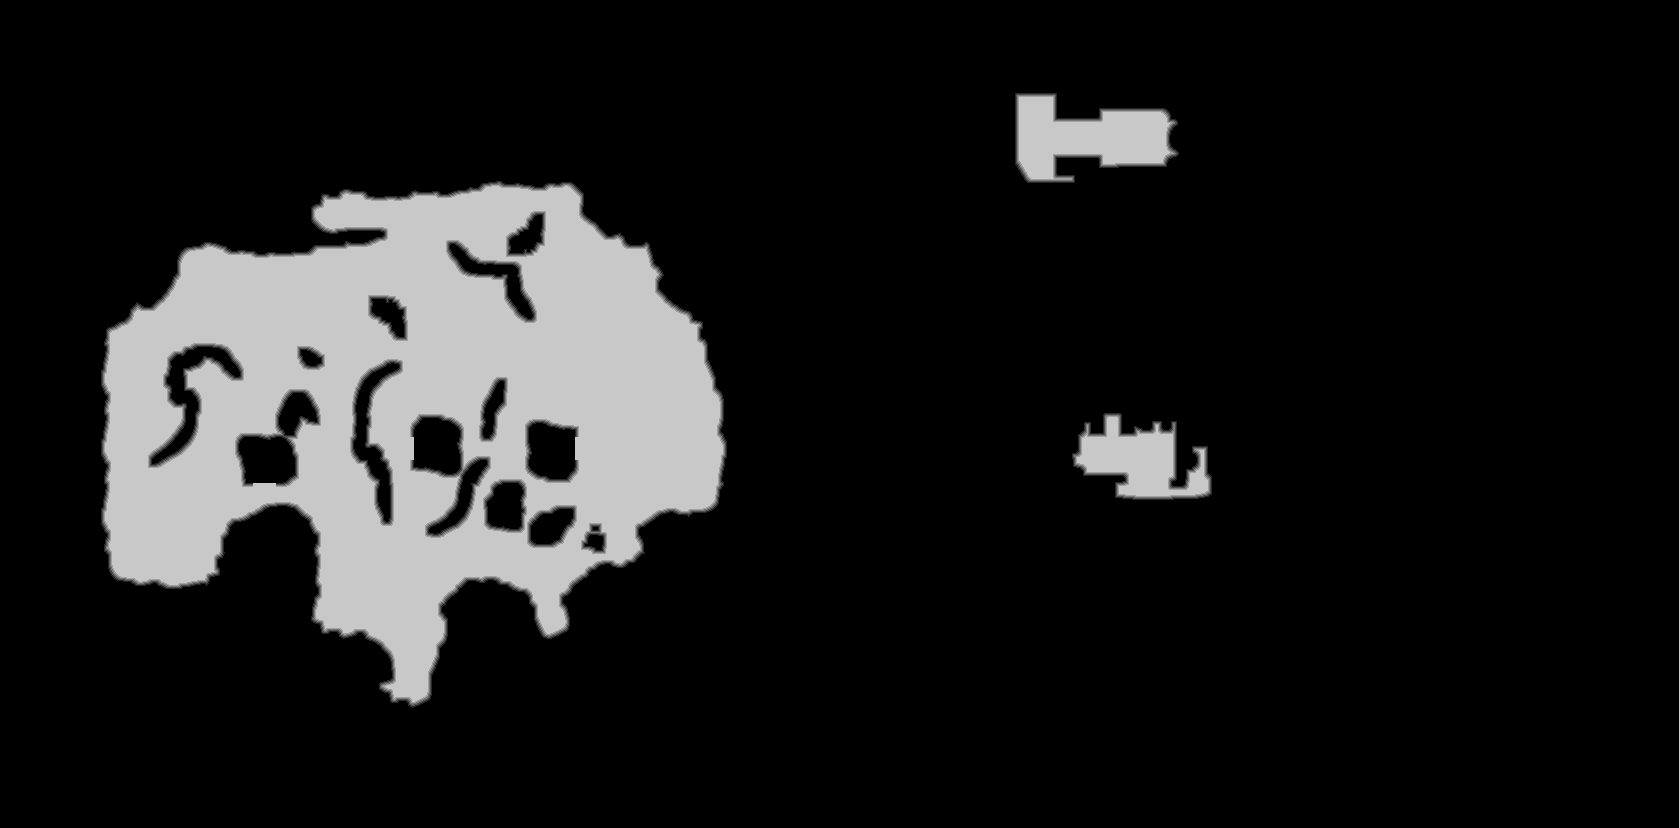

The table this chart was drawn from, first rows:
source	tdt_hull melee
truth	truth_2334770f3f0.tsv
width	1679
height	828
nibble	0	1177546
nibble	1	7632
nibble	2	7686
nibble	3	7703
nibble	4	7676
nibble	5	181969
